Image classification data set "Animals" (Supphachoktcr/ML-CPE1 on GitHub). Class labels (4): cats, dogs, penguins, turtles.

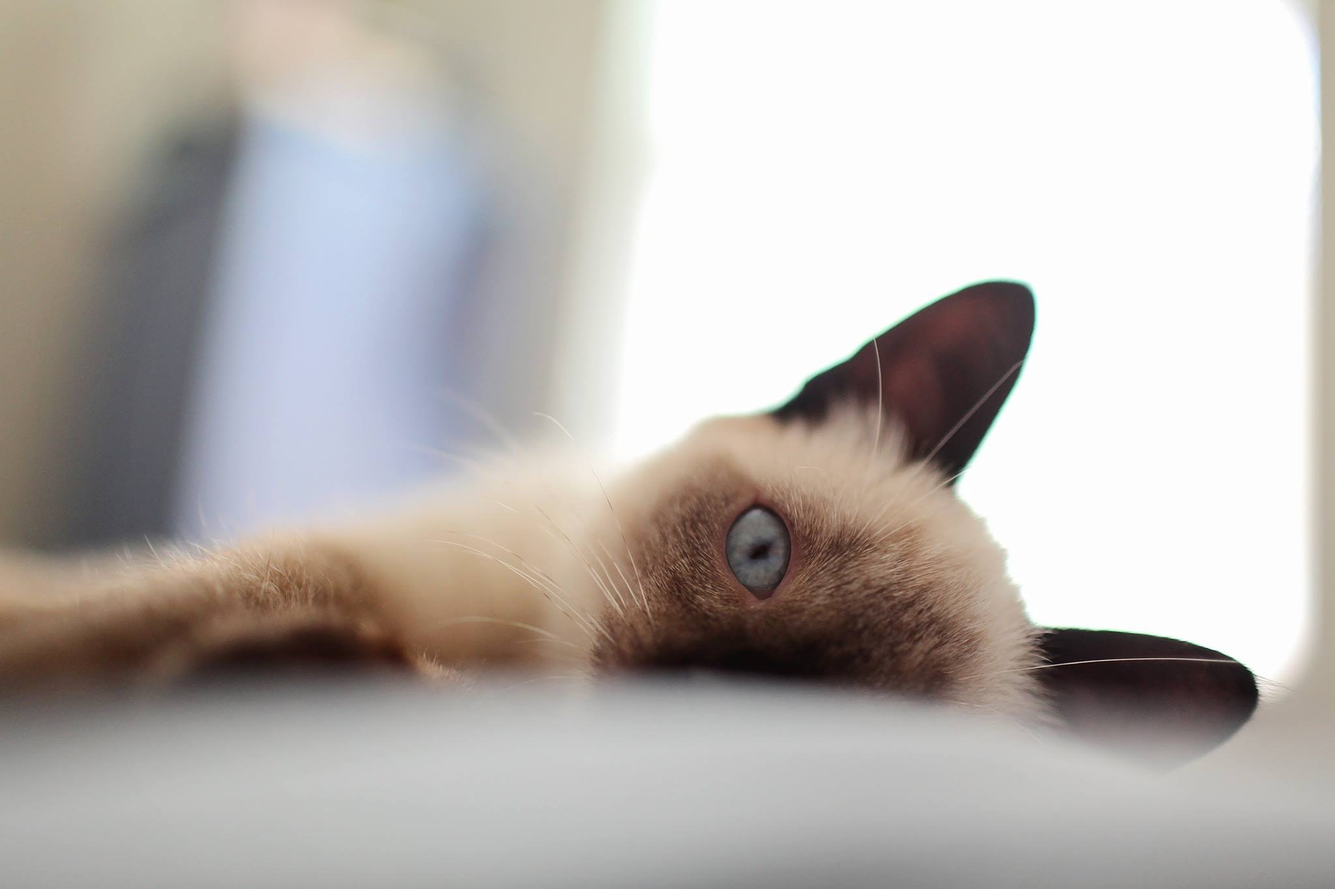
Label: cats

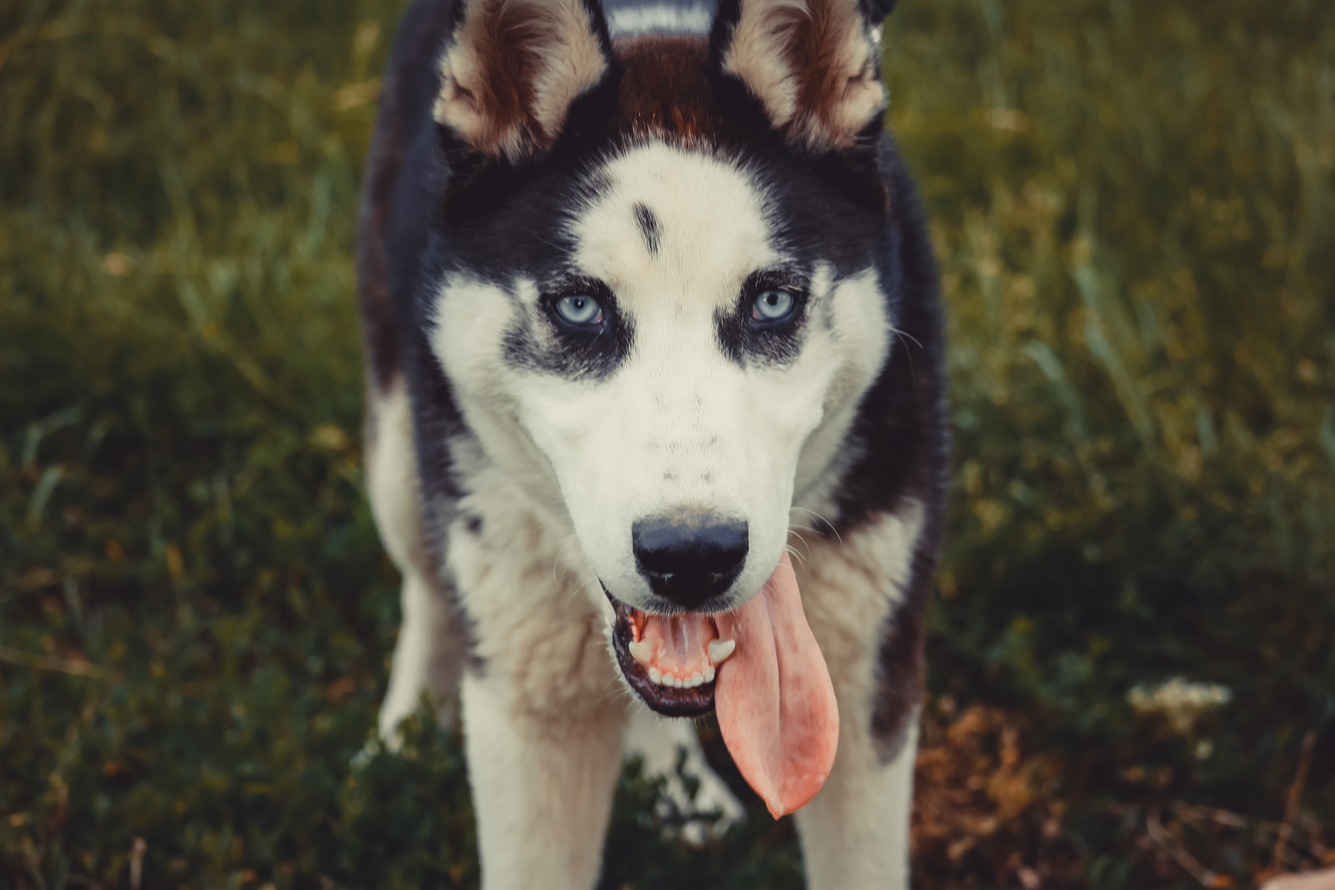
Label: dogs

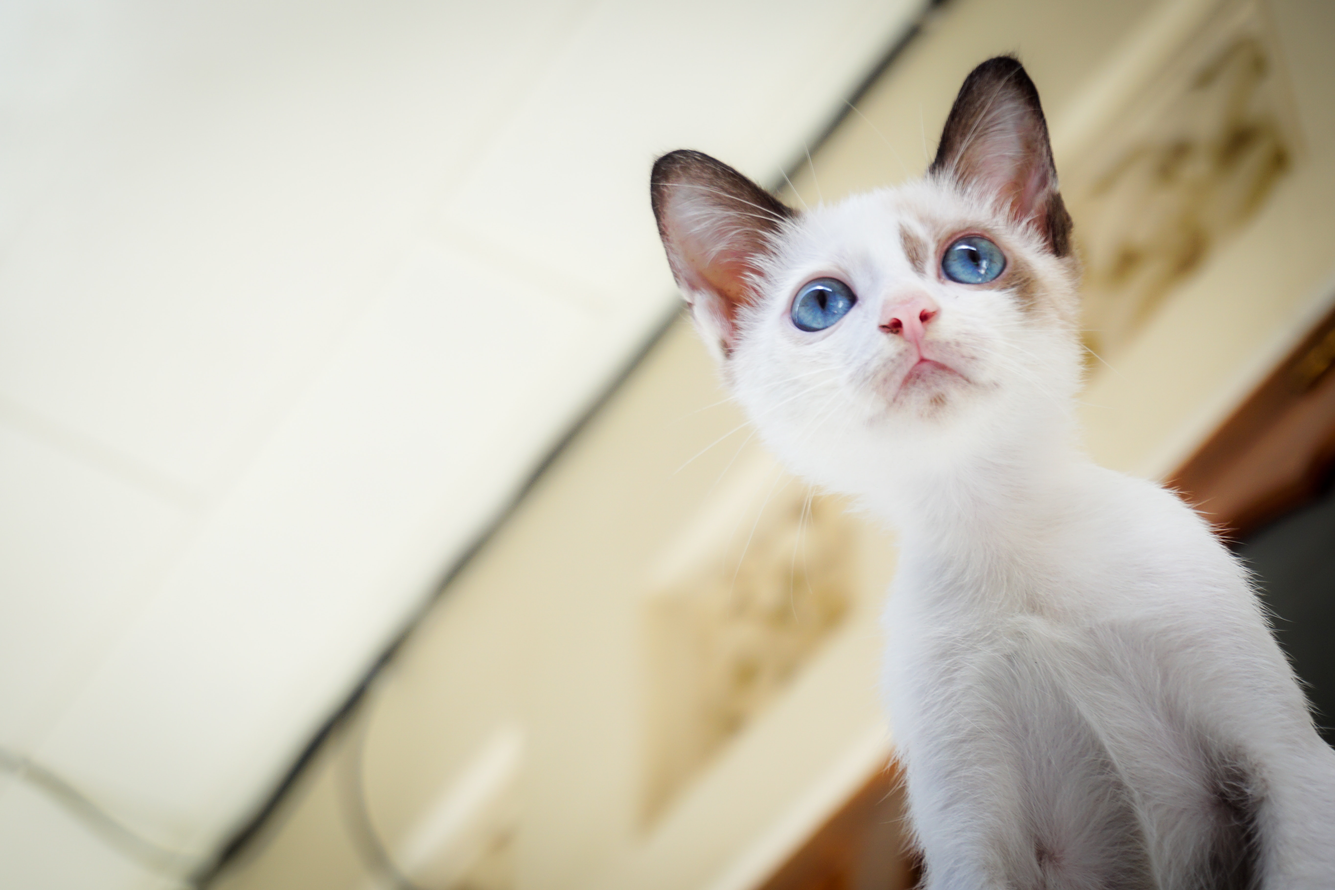
Label: cats

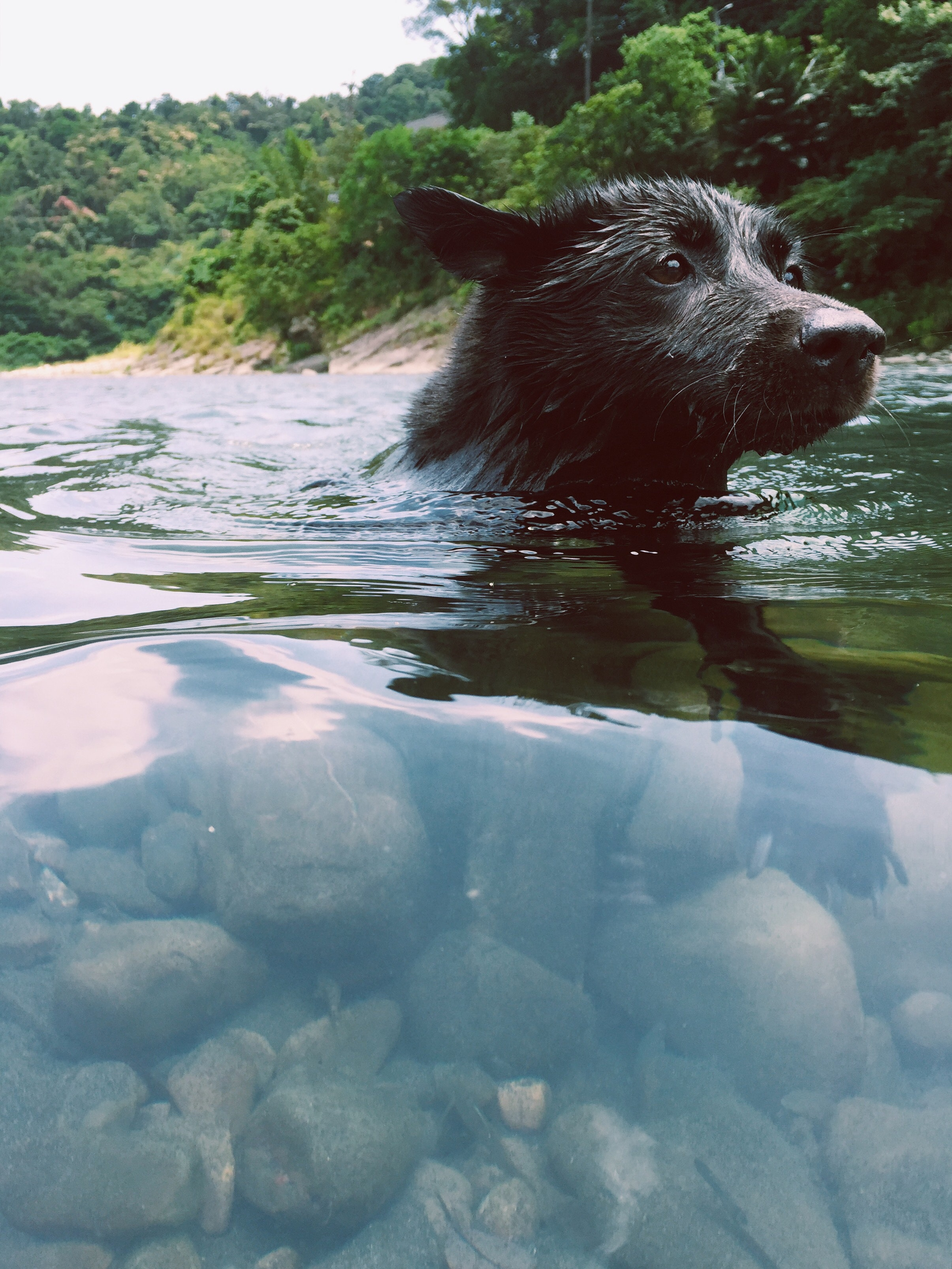
Label: dogs

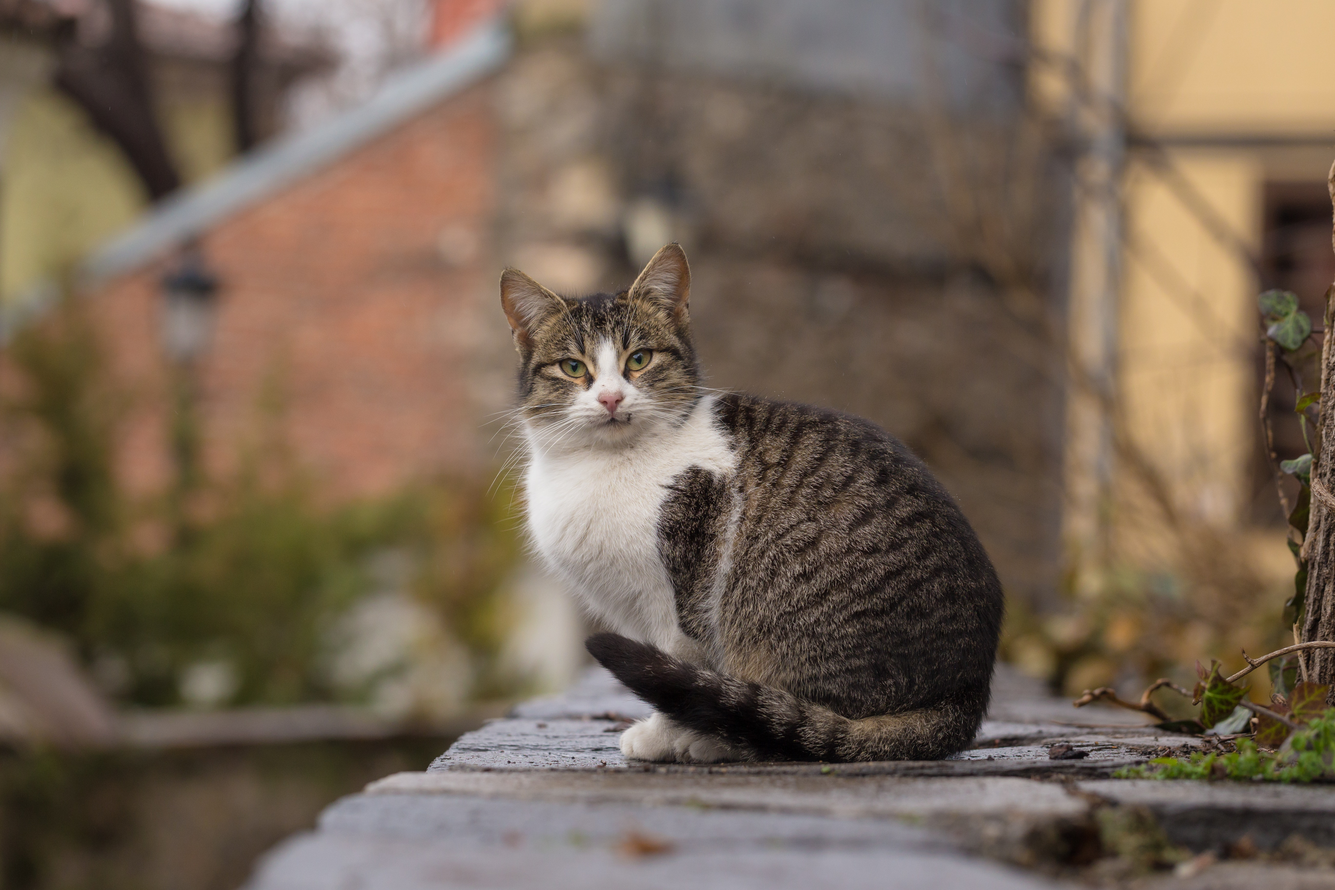
Label: cats

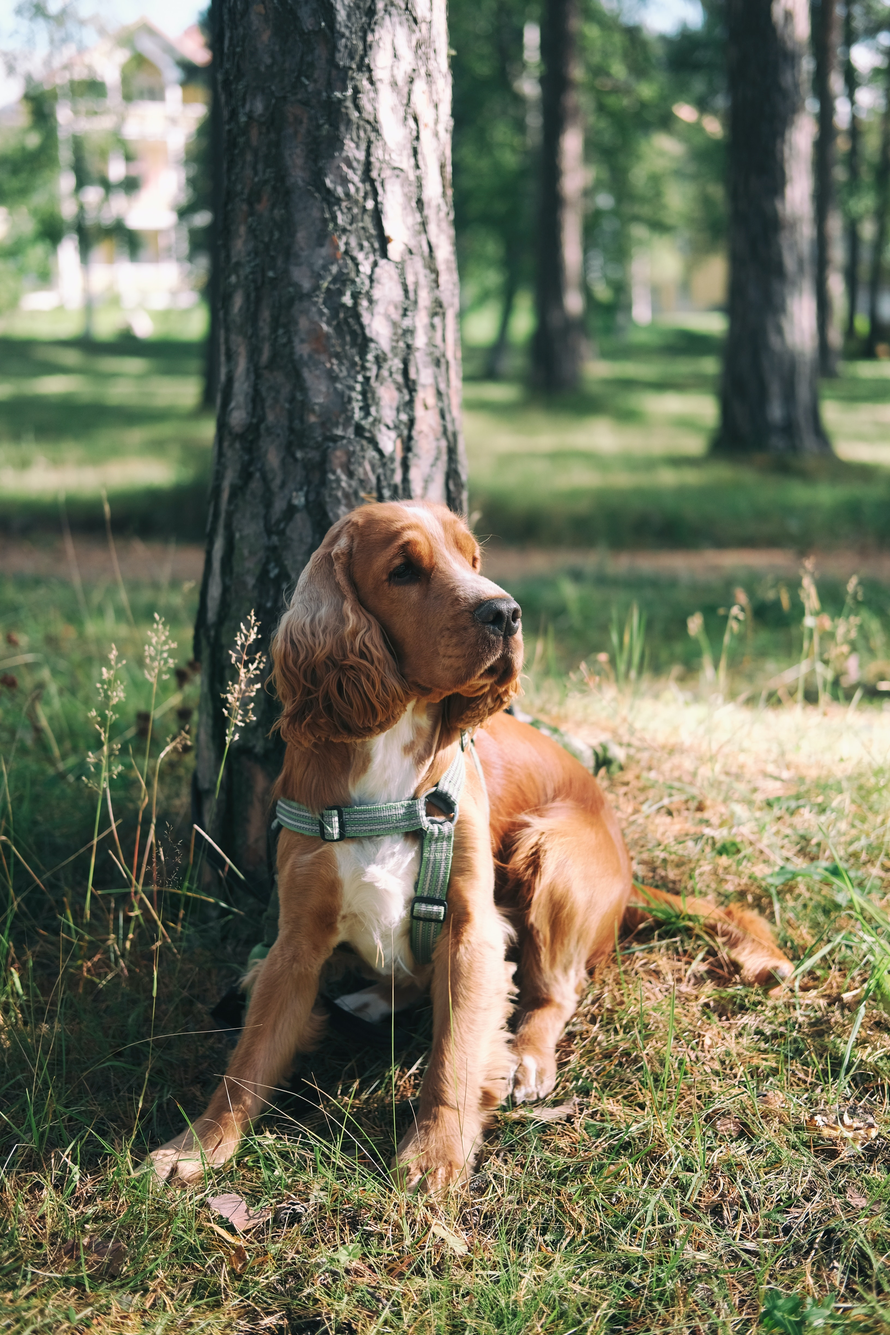
Label: dogs
